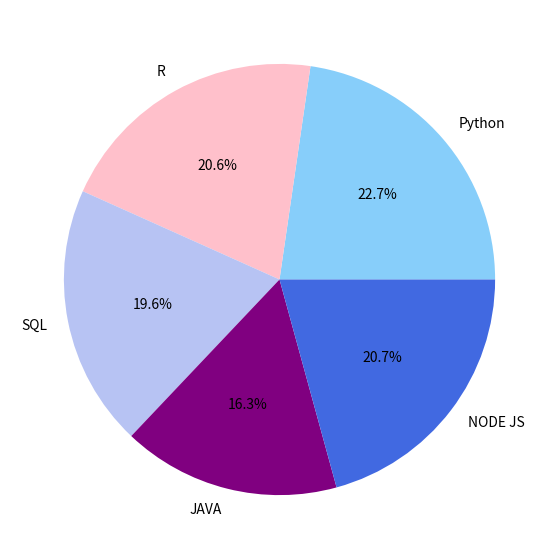

Source code (Python):
import matplotlib.pyplot as plt
import numpy as np

x=['Python', 'R', 'SQL', 'JAVA', 'NODE JS']
y=[1500000,1360000,1298000,1079000,1370000]

mycolor = ['lightskyblue','pink','#B7C3F3','purple','royalblue']

fig=plt.figure(figsize=(10,7))
plt.pie(y,labels=x,autopct='%1.1f%%',colors=mycolor)
plt.show()
